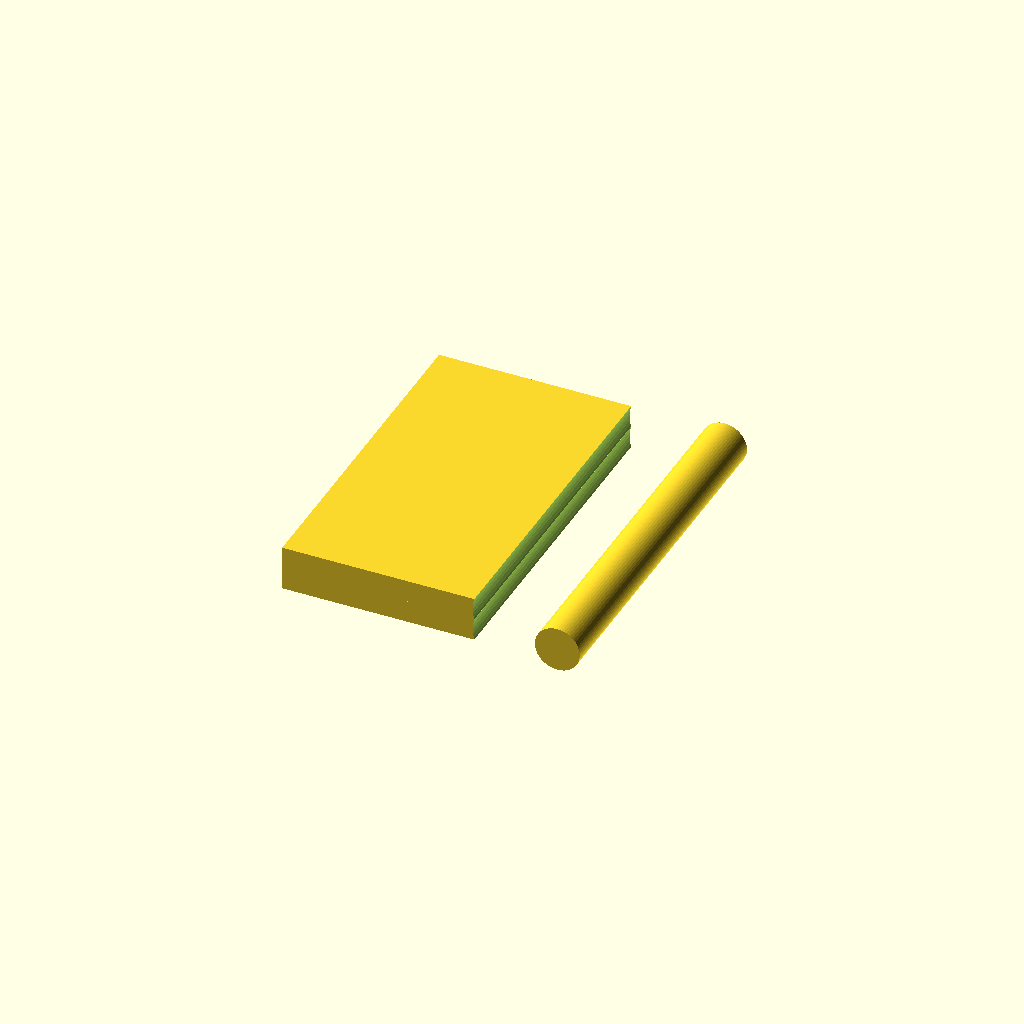
Cell 1: the model at its default parameters.
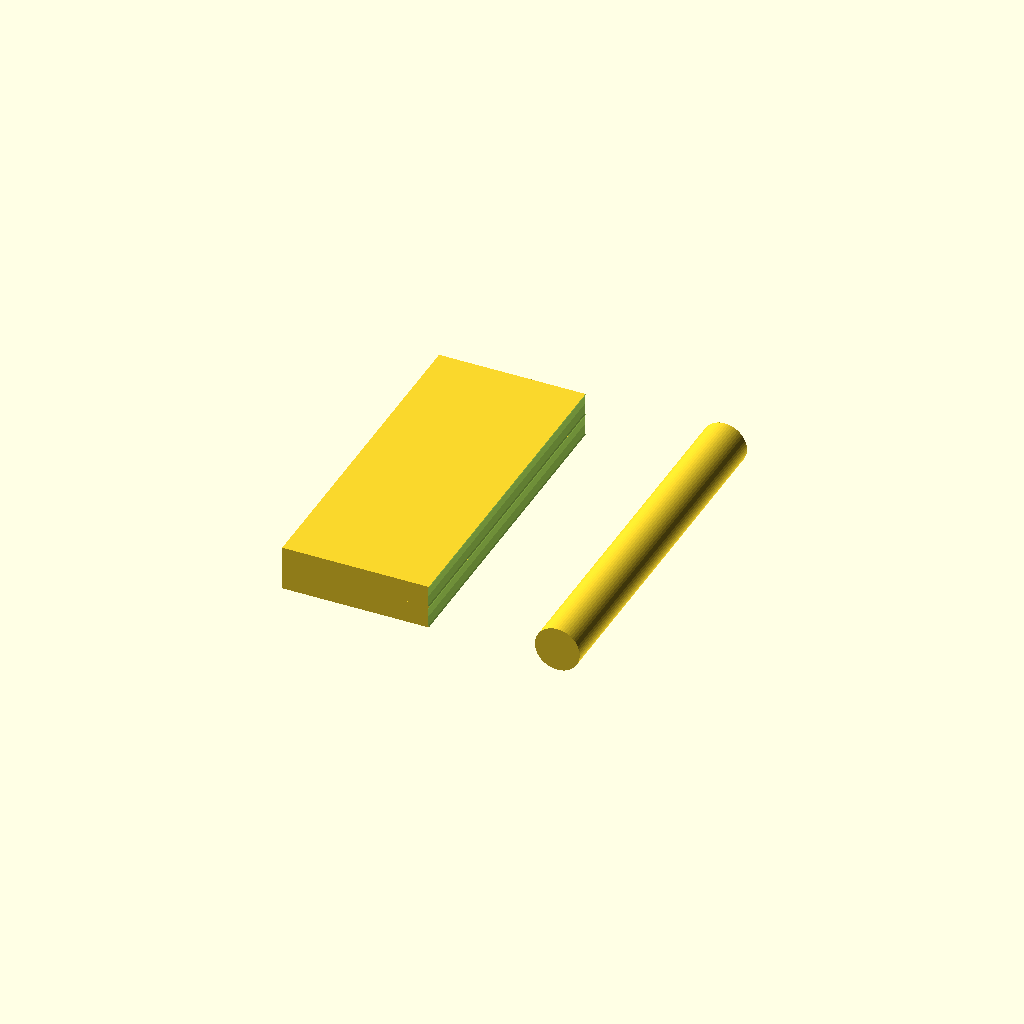
Cell 2: the same model with knuckle_d = 16.
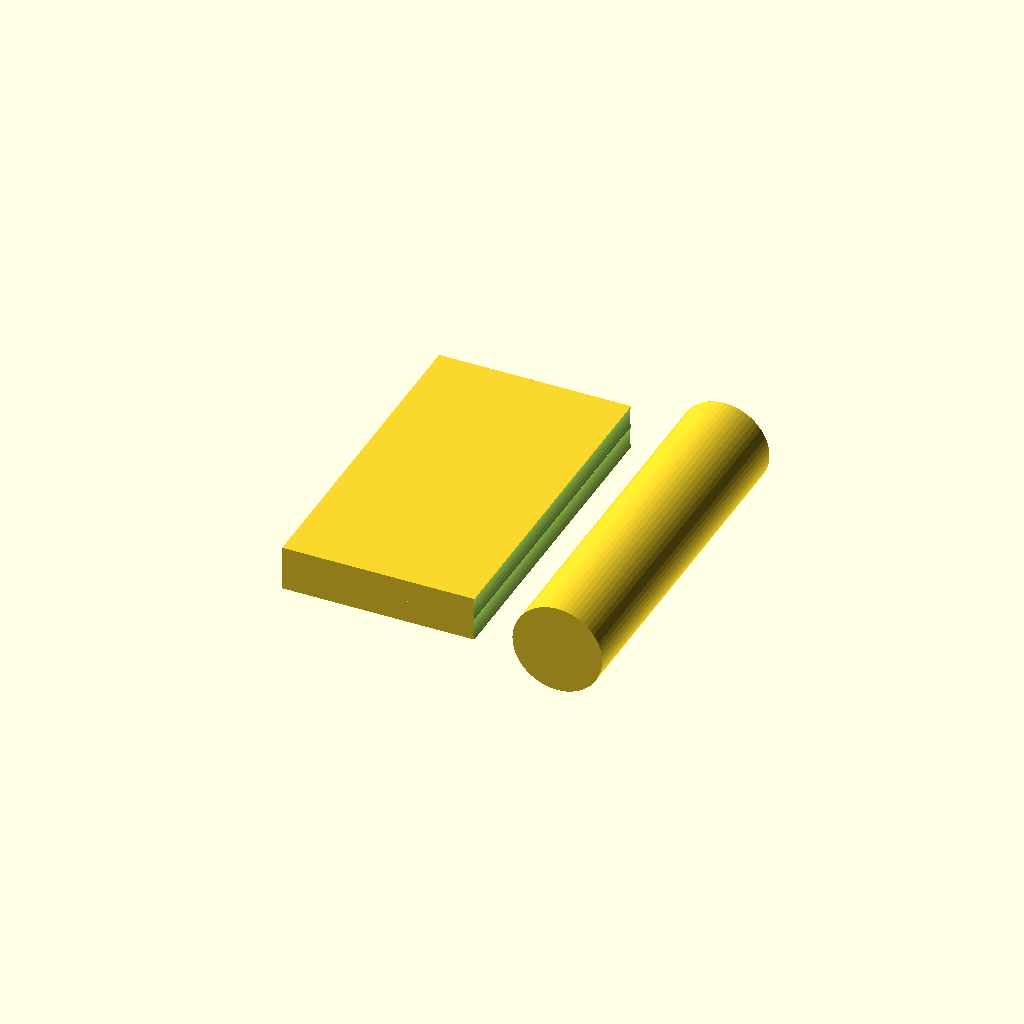
Cell 3: the same model with pin_d = 8.
One fixed orthographic camera (rotation 55°, 0°, 25°; colour scheme Cornfield) for every cell.
OpenSCAD source file results/tier-3-butt-hinge/bare_gpt-5-nano-916712820311-2026-04-28T17-27-37-532Z/final.scad:
// OpenSCAD: 2 leaves + pin axis butt hinge (180° open state)

// Dimensions (mm)
leaf_w  = 25;
leaf_h  = 30;
leaf_t  = 2;

knuckle_d = 8;     // outer knuckle diameter
knuckle_r = knuckle_d/2;
pin_d     = 4;     // pin diameter
pin_r     = pin_d/2;
hole_d    = 4.6;   // inner hole diameter for knuckle/pin clearance (approx)
hole_r    = hole_d/2;

// Arrays defining knuckle positions along Y (as described)
left_knuckles_y  = [-12, 0, 12];   // 3 knuckles on left leaf (X ~ -4)
right_knuckles_y = [-6, 6];       // 2 knuckles on right leaf (X ~ +4)

left_holes_y  = [-12, 0, 12];      // interleaved knuckle holes on left (Y positions)
right_holes_y = [-6, 6];            // interleaved knuckle holes on right (Y positions)

// Base left leaf (X negative side)
module left_leaf() {
    difference() {
        // Base plate for left leaf: X from -25 to 0, Y from -15 to 15, Z from 0 to 2
        translate([-25, -15, 0])
            cube([25, 30, 2], center = false);

        // Left knuckles: cylindrical bosses (outer diameter 8 mm) along Y
        for (y = left_knuckles_y) {
            translate([-4, y, 1])
                rotate([90, 0, 0])
                    cylinder(h = 30, r = knuckle_r, center = true);
        }

        // Holes for pin along Y (inner diameter 4.6 mm)
        for (y = left_holes_y) {
            translate([0, y, 0])
                rotate([90, 0, 0])
                    cylinder(h = 30, r = hole_r, center = true);
        }

        // M3 mounting holes (approximate via simple through-hole cylinders)
        // 3 holes with 8 mm pitch along Y; using through holes (simplified)
        for (y = [-12, -4, 4]) {
            translate([0, y, 0])
                rotate([90, 0, 0])
                    cylinder(h = 30, r = 1.6, center = true);
        }
    }
}

// Base right leaf (X positive side)
module right_leaf() {
    difference() {
        // Base plate for right leaf: X from 0 to 25, Y -15 to 15, Z 0 to 2
        translate([0, -15, 0])
            cube([25, 30, 2], center = false);

        // Right knuckles: cylindrical bosses along Y
        for (y = right_knuckles_y) {
            translate([4, y, 1])
                rotate([90, 0, 0])
                    cylinder(h = 30, r = knuckle_r, center = true);
        }

        // Holes for pin along Y (inner diameter 4.6 mm)
        for (y = right_holes_y) {
            translate([0, y, 0])
                rotate([90, 0, 0])
                    cylinder(h = 30, r = hole_r, center = true);
        }

        // M3 mounting holes (simplified)
        for (y = [-6, 0, 6]) {
            translate([0, y, 0])
                rotate([90, 0, 0])
                    cylinder(h = 30, r = 1.6, center = true);
        }
    }
}

// Pin axis (along Y, centered at origin, length 32 mm to protrude 1 mm past each leaf)
module pin_axis() {
    // Cylinder along Y by rotating a Z-axis cylinder
    rotate([0, 0, 0])
        rotate([90, 0, 0])
            cylinder(h = 32, r = pin_r, center = true);
}

// Assemble hinge in 180° open state:
// - left leaf at X < 0
// - right leaf rotated 180° around hinge axis (Y) to lie in the same plane as left leaf (open state)
module hinge_open_state() {
    union() {
        left_leaf();
        // Opened state: rotate the right leaf around hinge axis (Y) by 180°
        rotate([0, 180, 0])
            right_leaf();
        // Pin passes through both leaves
        pin_axis();
    }
}

// Increase resolution for circles/arcs if desired
$fn = 60;

// Output final model
hinge_open_state();
Customizer parameters (derived from the source; name, type, default, range or options):
leaf_w: number, default 25
leaf_h: number, default 30
leaf_t: number, default 2
knuckle_d: number, default 8
pin_d: number, default 4
hole_d: number, default 4.6
left_knuckles_y: vector, default [-12, 0, 12]
right_knuckles_y: vector, default [-6, 6]
left_holes_y: vector, default [-12, 0, 12]
right_holes_y: vector, default [-6, 6]
